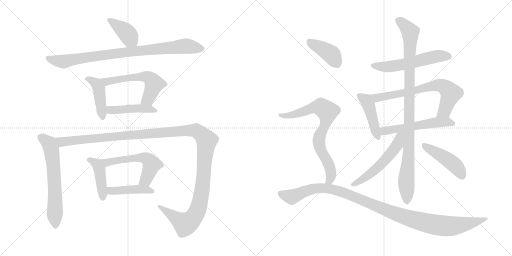
t = 0.00 s
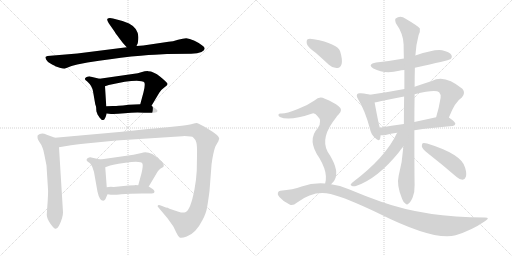
t = 3.06 s
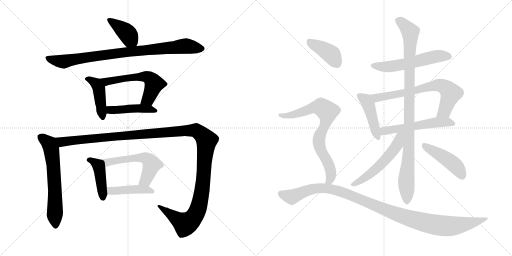
t = 6.13 s
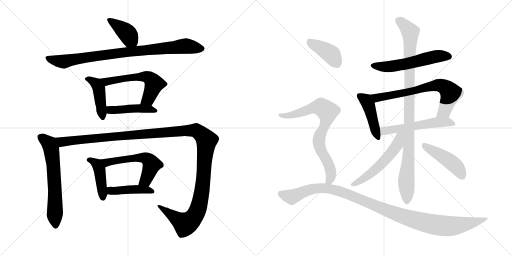
t = 9.19 s
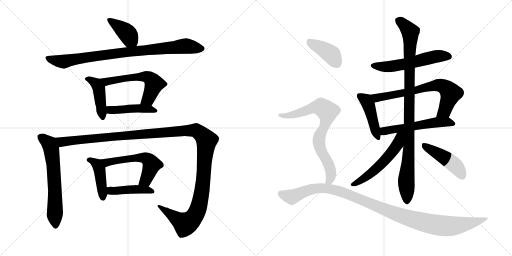
t = 12.25 s
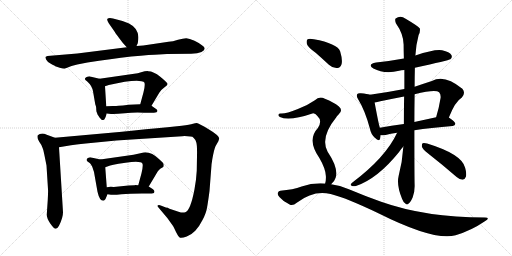
t = 15.32 s

The animated SVG that drew these frames (rendered in a browser with its animation timeline set to each time). Animation: 20 CSS @keyframes rules; one cycle of 15.32 s.

<svg version="1.1" viewBox="0 0 2048 1024" xmlns="http://www.w3.org/2000/svg">
  <g stroke="lightgray" stroke-dasharray="1,1" stroke-width="1" transform="scale(4, 4)">
    <line x1="0" y1="0" x2="256" y2="256"></line>
    <line x1="256" y1="0" x2="0" y2="256"></line>
    <line x1="128" y1="0" x2="128" y2="256"></line>
    <line x1="0" y1="128" x2="256" y2="128"></line>
    <line x1="256" y1="0" x2="512" y2="256"></line>
    <line x1="512" y1="0" x2="256" y2="256"></line>
    <line x1="384" y1="0" x2="384" y2="256"></line>
    <line x1="256" y1="128" x2="512" y2="128"></line>
  </g>
<g transform="scale(1, -1) translate(0, -850)">
   <style type="text/css">
    @keyframes keyframes0 {
      from {
       stroke: black;
       stroke-dashoffset: 398;
       stroke-width: 128;
       }
       56% {
       animation-timing-function: step-end;
       stroke: black;
       stroke-dashoffset: 0;
       stroke-width: 128;
       }
       to {
       stroke: black;
       stroke-width: 1024;
       }
       }
       #make-me-a-hanzi-animation-0 {
         animation: keyframes0 0.573893s both;
         animation-delay: 0.000000s;
         animation-timing-function: linear;
       }
    @keyframes keyframes1 {
      from {
       stroke: black;
       stroke-dashoffset: 879;
       stroke-width: 128;
       }
       74% {
       animation-timing-function: step-end;
       stroke: black;
       stroke-dashoffset: 0;
       stroke-width: 128;
       }
       to {
       stroke: black;
       stroke-width: 1024;
       }
       }
       #make-me-a-hanzi-animation-1 {
         animation: keyframes1 0.965332s both;
         animation-delay: 0.573893s;
         animation-timing-function: linear;
       }
    @keyframes keyframes2 {
      from {
       stroke: black;
       stroke-dashoffset: 437;
       stroke-width: 128;
       }
       59% {
       animation-timing-function: step-end;
       stroke: black;
       stroke-dashoffset: 0;
       stroke-width: 128;
       }
       to {
       stroke: black;
       stroke-width: 1024;
       }
       }
       #make-me-a-hanzi-animation-2 {
         animation: keyframes2 0.605632s both;
         animation-delay: 1.539225s;
         animation-timing-function: linear;
       }
    @keyframes keyframes3 {
      from {
       stroke: black;
       stroke-dashoffset: 576;
       stroke-width: 128;
       }
       65% {
       animation-timing-function: step-end;
       stroke: black;
       stroke-dashoffset: 0;
       stroke-width: 128;
       }
       to {
       stroke: black;
       stroke-width: 1024;
       }
       }
       #make-me-a-hanzi-animation-3 {
         animation: keyframes3 0.718750s both;
         animation-delay: 2.144857s;
         animation-timing-function: linear;
       }
    @keyframes keyframes4 {
      from {
       stroke: black;
       stroke-dashoffset: 448;
       stroke-width: 128;
       }
       59% {
       animation-timing-function: step-end;
       stroke: black;
       stroke-dashoffset: 0;
       stroke-width: 128;
       }
       to {
       stroke: black;
       stroke-width: 1024;
       }
       }
       #make-me-a-hanzi-animation-4 {
         animation: keyframes4 0.614583s both;
         animation-delay: 2.863607s;
         animation-timing-function: linear;
       }
    @keyframes keyframes5 {
      from {
       stroke: black;
       stroke-dashoffset: 633;
       stroke-width: 128;
       }
       67% {
       animation-timing-function: step-end;
       stroke: black;
       stroke-dashoffset: 0;
       stroke-width: 128;
       }
       to {
       stroke: black;
       stroke-width: 1024;
       }
       }
       #make-me-a-hanzi-animation-5 {
         animation: keyframes5 0.765137s both;
         animation-delay: 3.478190s;
         animation-timing-function: linear;
       }
    @keyframes keyframes6 {
      from {
       stroke: black;
       stroke-dashoffset: 1358;
       stroke-width: 128;
       }
       82% {
       animation-timing-function: step-end;
       stroke: black;
       stroke-dashoffset: 0;
       stroke-width: 128;
       }
       to {
       stroke: black;
       stroke-width: 1024;
       }
       }
       #make-me-a-hanzi-animation-6 {
         animation: keyframes6 1.355143s both;
         animation-delay: 4.243327s;
         animation-timing-function: linear;
       }
    @keyframes keyframes7 {
      from {
       stroke: black;
       stroke-dashoffset: 433;
       stroke-width: 128;
       }
       58% {
       animation-timing-function: step-end;
       stroke: black;
       stroke-dashoffset: 0;
       stroke-width: 128;
       }
       to {
       stroke: black;
       stroke-width: 1024;
       }
       }
       #make-me-a-hanzi-animation-7 {
         animation: keyframes7 0.602376s both;
         animation-delay: 5.598470s;
         animation-timing-function: linear;
       }
    @keyframes keyframes8 {
      from {
       stroke: black;
       stroke-dashoffset: 563;
       stroke-width: 128;
       }
       65% {
       animation-timing-function: step-end;
       stroke: black;
       stroke-dashoffset: 0;
       stroke-width: 128;
       }
       to {
       stroke: black;
       stroke-width: 1024;
       }
       }
       #make-me-a-hanzi-animation-8 {
         animation: keyframes8 0.708171s both;
         animation-delay: 6.200846s;
         animation-timing-function: linear;
       }
    @keyframes keyframes9 {
      from {
       stroke: black;
       stroke-dashoffset: 438;
       stroke-width: 128;
       }
       59% {
       animation-timing-function: step-end;
       stroke: black;
       stroke-dashoffset: 0;
       stroke-width: 128;
       }
       to {
       stroke: black;
       stroke-width: 1024;
       }
       }
       #make-me-a-hanzi-animation-9 {
         animation: keyframes9 0.606445s both;
         animation-delay: 6.909017s;
         animation-timing-function: linear;
       }
    @keyframes keyframes10 {
      from {
       stroke: black;
       stroke-dashoffset: 561;
       stroke-width: 128;
       }
       65% {
       animation-timing-function: step-end;
       stroke: black;
       stroke-dashoffset: 0;
       stroke-width: 128;
       }
       to {
       stroke: black;
       stroke-width: 1024;
       }
       }
       #make-me-a-hanzi-animation-10 {
         animation: keyframes10 0.706543s both;
         animation-delay: 7.515462s;
         animation-timing-function: linear;
       }
    @keyframes keyframes11 {
      from {
       stroke: black;
       stroke-dashoffset: 443;
       stroke-width: 128;
       }
       59% {
       animation-timing-function: step-end;
       stroke: black;
       stroke-dashoffset: 0;
       stroke-width: 128;
       }
       to {
       stroke: black;
       stroke-width: 1024;
       }
       }
       #make-me-a-hanzi-animation-11 {
         animation: keyframes11 0.610514s both;
         animation-delay: 8.222005s;
         animation-timing-function: linear;
       }
    @keyframes keyframes12 {
      from {
       stroke: black;
       stroke-dashoffset: 701;
       stroke-width: 128;
       }
       70% {
       animation-timing-function: step-end;
       stroke: black;
       stroke-dashoffset: 0;
       stroke-width: 128;
       }
       to {
       stroke: black;
       stroke-width: 1024;
       }
       }
       #make-me-a-hanzi-animation-12 {
         animation: keyframes12 0.820475s both;
         animation-delay: 8.832519s;
         animation-timing-function: linear;
       }
    @keyframes keyframes13 {
      from {
       stroke: black;
       stroke-dashoffset: 548;
       stroke-width: 128;
       }
       64% {
       animation-timing-function: step-end;
       stroke: black;
       stroke-dashoffset: 0;
       stroke-width: 128;
       }
       to {
       stroke: black;
       stroke-width: 1024;
       }
       }
       #make-me-a-hanzi-animation-13 {
         animation: keyframes13 0.695964s both;
         animation-delay: 9.652994s;
         animation-timing-function: linear;
       }
    @keyframes keyframes14 {
      from {
       stroke: black;
       stroke-dashoffset: 997;
       stroke-width: 128;
       }
       76% {
       animation-timing-function: step-end;
       stroke: black;
       stroke-dashoffset: 0;
       stroke-width: 128;
       }
       to {
       stroke: black;
       stroke-width: 1024;
       }
       }
       #make-me-a-hanzi-animation-14 {
         animation: keyframes14 1.061361s both;
         animation-delay: 10.348958s;
         animation-timing-function: linear;
       }
    @keyframes keyframes15 {
      from {
       stroke: black;
       stroke-dashoffset: 545;
       stroke-width: 128;
       }
       64% {
       animation-timing-function: step-end;
       stroke: black;
       stroke-dashoffset: 0;
       stroke-width: 128;
       }
       to {
       stroke: black;
       stroke-width: 1024;
       }
       }
       #make-me-a-hanzi-animation-15 {
         animation: keyframes15 0.693522s both;
         animation-delay: 11.410319s;
         animation-timing-function: linear;
       }
    @keyframes keyframes16 {
      from {
       stroke: black;
       stroke-dashoffset: 457;
       stroke-width: 128;
       }
       60% {
       animation-timing-function: step-end;
       stroke: black;
       stroke-dashoffset: 0;
       stroke-width: 128;
       }
       to {
       stroke: black;
       stroke-width: 1024;
       }
       }
       #make-me-a-hanzi-animation-16 {
         animation: keyframes16 0.621908s both;
         animation-delay: 12.103841s;
         animation-timing-function: linear;
       }
    @keyframes keyframes17 {
      from {
       stroke: black;
       stroke-dashoffset: 398;
       stroke-width: 128;
       }
       56% {
       animation-timing-function: step-end;
       stroke: black;
       stroke-dashoffset: 0;
       stroke-width: 128;
       }
       to {
       stroke: black;
       stroke-width: 1024;
       }
       }
       #make-me-a-hanzi-animation-17 {
         animation: keyframes17 0.573893s both;
         animation-delay: 12.725749s;
         animation-timing-function: linear;
       }
    @keyframes keyframes18 {
      from {
       stroke: black;
       stroke-dashoffset: 763;
       stroke-width: 128;
       }
       71% {
       animation-timing-function: step-end;
       stroke: black;
       stroke-dashoffset: 0;
       stroke-width: 128;
       }
       to {
       stroke: black;
       stroke-width: 1024;
       }
       }
       #make-me-a-hanzi-animation-18 {
         animation: keyframes18 0.870931s both;
         animation-delay: 13.299642s;
         animation-timing-function: linear;
       }
    @keyframes keyframes19 {
      from {
       stroke: black;
       stroke-dashoffset: 1101;
       stroke-width: 128;
       }
       78% {
       animation-timing-function: step-end;
       stroke: black;
       stroke-dashoffset: 0;
       stroke-width: 128;
       }
       to {
       stroke: black;
       stroke-width: 1024;
       }
       }
       #make-me-a-hanzi-animation-19 {
         animation: keyframes19 1.145996s both;
         animation-delay: 14.170573s;
         animation-timing-function: linear;
       }
</style>
<path d="M 546.0 666.5 L 551.0 677.5 L 553.0 691.5 Q 558.0 735.5 516.0 756.5 L 490.0 766.5 L 452.0 776.5 Q 435.0 779.5 430.0 775.5 Q 426.0 771.5 435.0 757.5 L 458.0 724.5 Q 461.0 718.5 477.0 697.5 Q 493.0 676.5 497.0 672.5 L 507.0 661.5 C 527.0 639.5 534.0 639.5 546.0 666.5 Z" fill="lightgray"></path> 
<path d="M 636.0 632.5 L 668.0 634.5 L 765.0 635.5 Q 791.0 636.5 806.0 642.5 Q 830.0 655.5 809.0 668.5 Q 799.0 677.5 778.0 687.5 Q 757.0 697.5 745.0 697.5 Q 733.0 697.5 712.0 691.5 Q 691.0 684.5 674.0 683.5 L 573.0 668.5 L 546.0 666.5 L 507.0 661.5 L 309.0 636.5 L 190.0 626.5 Q 184.0 625.5 182.0 622.5 Q 181.0 619.5 185.0 611.5 Q 189.0 602.5 205.0 594.5 Q 221.0 586.5 221.0 585.5 L 239.0 579.5 Q 252.0 575.5 258.0 575.5 L 286.0 586.5 L 309.0 592.5 L 350.0 600.5 Q 444.0 615.5 525.0 624.5 Q 607.0 632.5 636.0 632.5 Z" fill="lightgray"></path> 
<path d="M 389.0 396.5 L 389.0 394.5 L 398.0 380.5 Q 405.0 373.5 406.0 371.5 Q 411.0 369.5 412.0 370.5 Q 417.0 370.5 419.0 375.5 Q 422.0 379.5 427.0 396.5 L 425.0 425.5 L 420.0 505.5 C 418.0 530.5 418.0 530.5 398.0 535.5 L 360.0 544.5 Q 357.0 545.5 349.0 543.5 Q 342.0 541.5 340.0 536.5 Q 339.0 531.5 344.0 528.5 Q 349.0 525.5 350.0 523.5 Q 368.0 507.5 372.0 485.5 L 381.0 433.5 L 384.0 424.5 Q 385.0 418.5 385.0 411.5 Q 385.0 403.5 389.0 396.5 Z" fill="lightgray"></path> 
<path d="M 606.0 427.5 L 637.0 479.5 Q 643.0 490.5 657.0 500.5 Q 672.0 509.5 670.0 515.5 Q 668.0 521.5 641.0 543.5 Q 614.0 565.5 593.0 565.5 Q 585.0 566.5 561.0 560.5 L 551.0 557.5 L 398.0 535.5 C 368.0 531.5 392.0 496.5 420.0 505.5 L 435.0 510.5 Q 507.0 527.5 547.0 527.5 L 566.0 525.5 Q 576.0 524.5 578.0 519.5 Q 581.0 507.5 574.0 481.5 L 561.0 433.5 C 553.0 404.5 591.0 401.5 606.0 427.5 Z" fill="lightgray"></path> 
<path d="M 427.0 396.5 L 444.0 394.5 Q 462.0 393.5 499.0 397.5 Q 537.0 401.5 576.0 399.5 L 601.0 399.5 Q 618.0 399.5 626.0 401.5 Q 635.0 408.5 623.0 415.5 L 606.0 427.5 C 595.0 434.5 591.0 434.5 561.0 433.5 L 515.0 431.5 Q 489.0 427.5 474.0 427.5 Q 466.0 426.5 451.0 426.5 L 425.0 425.5 C 395.0 424.5 397.0 400.5 427.0 396.5 Z" fill="lightgray"></path> 
<path d="M 220.0 299.5 L 187.0 311.5 Q 165.0 320.5 151.0 309.5 Q 147.0 297.5 157.0 283.5 Q 168.0 268.5 170.0 259.5 Q 174.0 251.5 177.0 233.5 L 186.0 188.5 L 192.0 93.5 Q 193.0 88.5 191.0 50.5 L 187.0 -8.5 Q 187.0 -22.5 201.0 -43.5 Q 216.0 -64.5 222.0 -64.5 Q 229.0 -65.5 236.0 -52.5 Q 252.0 -20.5 252.0 1.5 L 236.0 261.5 C 234.0 291.5 234.0 294.5 220.0 299.5 Z" fill="lightgray"></path> 
<path d="M 714.0 3.5 L 678.0 15.5 Q 667.0 20.5 666.0 19.5 L 643.0 28.5 Q 637.0 31.5 632.0 29.5 Q 628.0 26.5 633.0 21.5 L 670.0 -22.5 L 690.0 -50.5 Q 695.0 -57.5 704.0 -77.5 Q 714.0 -97.5 720.0 -100.5 Q 727.0 -103.5 747.0 -95.5 Q 767.0 -87.5 781.0 -72.5 Q 796.0 -57.5 810.0 -29.5 Q 825.0 -1.5 828.0 19.5 Q 832.0 40.5 838.0 86.5 L 846.0 190.5 Q 846.0 195.5 847.0 198.5 L 849.0 212.5 Q 856.0 252.5 862.0 265.5 L 874.0 286.5 Q 874.0 289.5 877.0 295.5 Q 877.0 308.5 836.0 332.5 Q 796.0 356.5 790.0 357.5 Q 784.0 358.5 772.0 355.5 Q 760.0 352.5 727.0 347.5 L 670.0 341.5 Q 587.0 334.5 488.0 323.5 L 220.0 299.5 C 190.0 296.5 206.0 256.5 236.0 261.5 L 284.0 269.5 Q 334.0 276.5 343.0 276.5 L 465.0 288.5 L 729.0 305.5 Q 767.0 306.5 774.0 299.5 Q 782.0 292.5 785.0 281.5 Q 789.0 270.5 788.0 226.5 L 787.0 167.5 Q 785.0 130.5 778.0 93.5 Q 762.0 8.5 741.0 1.5 Q 731.0 -2.5 714.0 3.5 Z" fill="lightgray"></path> 
<path d="M 422.0 54.5 L 430.0 73.5 C 431.0 75.5 429.0 71.5 427.0 101.5 L 421.0 181.5 C 419.0 208.5 419.0 208.5 401.0 212.5 L 365.0 220.5 Q 363.0 221.5 356.0 220.5 Q 349.0 218.5 347.0 214.5 Q 345.0 209.5 349.0 205.5 L 360.0 197.5 Q 363.0 195.5 369.0 183.5 L 376.0 162.5 L 390.0 83.5 Q 398.0 47.5 413.0 47.5 Q 418.0 47.5 422.0 54.5 Z" fill="lightgray"></path> 
<path d="M 595.0 104.5 L 626.0 156.5 Q 630.0 166.5 641.0 175.5 Q 652.0 181.5 654.0 183.5 Q 656.0 190.5 654.0 195.5 Q 653.0 199.5 639.0 211.5 Q 599.0 249.5 566.0 238.5 L 534.0 231.5 L 401.0 212.5 C 371.0 208.5 393.0 171.5 421.0 181.5 L 435.0 186.5 Q 439.0 190.5 502.0 199.5 Q 565.0 208.5 570.0 195.5 Q 573.0 186.5 566.0 157.5 L 553.0 109.5 C 545.0 80.5 580.0 78.5 595.0 104.5 Z" fill="lightgray"></path> 
<path d="M 430.0 73.5 L 444.0 71.5 Q 455.0 69.5 486.0 73.5 Q 517.0 76.5 568.0 76.5 L 592.0 76.5 Q 610.0 76.5 616.0 78.5 L 618.0 84.5 Q 618.0 87.5 612.0 93.5 L 595.0 104.5 L 553.0 109.5 L 540.0 110.5 L 539.0 109.5 L 514.0 108.5 L 455.0 102.5 Q 435.0 103.5 427.0 101.5 C 397.0 96.5 400.0 77.5 430.0 73.5 Z" fill="lightgray"></path> 
<path d="M 1659.5 579.0 Q 1794.5 609.0 1801.5 613.0 Q 1810.5 620.0 1805.5 630.0 Q 1798.5 642.0 1768.5 649.0 Q 1740.5 655.0 1661.5 628.0 L 1615.5 616.0 Q 1561.5 606.0 1504.5 600.0 Q 1467.5 593.0 1493.5 576.0 Q 1538.5 552.0 1596.5 567.0 Q 1603.5 570.0 1617.5 570.0 L 1659.5 579.0 Z" fill="lightgray"></path> 
<path d="M 1479.5 471.0 Q 1469.5 475.0 1443.5 477.0 Q 1431.5 478.0 1429.5 474.0 Q 1423.5 468.0 1432.5 453.0 Q 1459.5 410.0 1479.5 336.0 Q 1483.5 314.0 1498.5 300.0 Q 1517.5 281.0 1520.5 296.0 Q 1521.5 302.0 1522.5 309.0 L 1519.5 339.0 Q 1515.5 348.0 1498.5 440.0 C 1493.5 467.0 1493.5 467.0 1479.5 471.0 Z" fill="lightgray"></path> 
<path d="M 1795.5 380.0 Q 1820.5 444.0 1847.5 460.0 Q 1863.5 478.0 1849.5 495.0 Q 1777.5 555.0 1727.5 526.0 Q 1690.5 514.0 1658.5 503.0 L 1617.5 494.0 Q 1550.5 481.0 1479.5 471.0 C 1449.5 467.0 1468.5 435.0 1498.5 440.0 Q 1508.5 441.0 1521.5 445.0 Q 1569.5 455.0 1616.5 464.0 L 1658.5 473.0 Q 1742.5 494.0 1756.5 481.0 Q 1763.5 474.0 1762.5 459.0 Q 1755.5 416.0 1744.5 381.0 C 1735.5 352.0 1784.5 352.0 1795.5 380.0 Z" fill="lightgray"></path> 
<path d="M 1657.5 329.0 Q 1721.5 339.0 1810.5 346.0 Q 1820.5 347.0 1821.5 355.0 Q 1821.5 362.0 1795.5 380.0 C 1782.5 389.0 1773.5 387.0 1744.5 381.0 Q 1698.5 371.0 1657.5 362.0 L 1615.5 354.0 Q 1564.5 347.0 1519.5 339.0 C 1489.5 334.0 1492.5 310.0 1522.5 309.0 Q 1532.5 308.0 1542.5 310.0 Q 1561.5 316.0 1588.5 319.0 L 1657.5 329.0 Z" fill="lightgray"></path> 
<path d="M 1613.5 264.0 Q 1609.5 203.0 1594.5 146.0 Q 1585.5 109.0 1608.5 54.0 Q 1614.5 38.0 1622.5 35.0 Q 1628.5 29.0 1634.5 36.0 Q 1641.5 40.0 1650.5 60.0 Q 1659.5 82.0 1658.5 111.0 Q 1657.5 141.0 1657.5 329.0 L 1657.5 362.0 Q 1657.5 413.0 1658.5 473.0 L 1658.5 503.0 Q 1658.5 540.0 1659.5 579.0 L 1661.5 628.0 Q 1664.5 674.0 1674.5 710.0 Q 1681.5 723.0 1679.5 736.0 Q 1673.5 745.0 1622.5 775.0 Q 1601.5 791.0 1582.5 776.0 Q 1578.5 772.0 1583.5 757.0 Q 1613.5 715.0 1614.5 672.0 Q 1614.5 645.0 1615.5 616.0 L 1617.5 570.0 Q 1617.5 533.0 1617.5 494.0 L 1616.5 464.0 Q 1615.5 412.0 1615.5 354.0 L 1613.5 264.0 Z" fill="lightgray"></path> 
<path d="M 1588.5 319.0 Q 1542.5 220.0 1409.5 120.0 Q 1397.5 110.0 1406.5 107.0 Q 1413.5 103.0 1426.5 107.0 Q 1511.5 137.0 1595.5 241.0 Q 1605.5 256.0 1613.5 264.0 C 1668.5 325.0 1604.5 352.0 1588.5 319.0 Z" fill="lightgray"></path> 
<path d="M 1712.5 236.0 Q 1767.5 193.0 1826.5 142.0 Q 1838.5 132.0 1850.5 131.0 Q 1859.5 132.0 1863.5 143.0 Q 1867.5 155.0 1860.5 179.0 Q 1848.5 233.0 1708.5 276.0 Q 1695.5 279.0 1690.5 277.0 Q 1686.5 273.0 1687.5 263.0 Q 1690.5 253.0 1712.5 236.0 Z" fill="lightgray"></path> 
<path d="M 1262.5 639.0 Q 1287.5 617.0 1315.5 591.0 Q 1331.5 576.0 1349.5 578.0 Q 1361.5 579.0 1366.5 594.0 Q 1370.5 612.0 1360.5 645.0 Q 1348.5 676.0 1255.5 693.0 Q 1237.5 697.0 1230.5 693.0 Q 1224.5 689.0 1227.5 674.0 Q 1231.5 661.0 1262.5 639.0 Z" fill="lightgray"></path> 
<path d="M 1324.5 113.0 Q 1337.5 123.0 1342.5 139.0 Q 1354.5 178.0 1310.5 243.0 Q 1279.5 300.0 1344.5 380.0 Q 1347.5 386.0 1353.5 391.0 Q 1374.5 410.0 1354.5 425.0 Q 1335.5 441.0 1299.5 455.0 Q 1277.5 467.0 1259.5 449.0 Q 1229.5 428.0 1191.5 414.0 Q 1139.5 393.0 1122.5 396.0 Q 1115.5 396.0 1113.5 391.0 Q 1112.5 387.0 1119.5 382.0 Q 1156.5 364.0 1249.5 396.0 Q 1259.5 399.0 1269.5 386.0 Q 1290.5 367.0 1271.5 338.0 Q 1226.5 290.0 1277.5 218.0 Q 1302.5 175.0 1303.5 146.0 Q 1304.5 127.0 1300.5 116.0 C 1295.5 87.0 1303.5 91.0 1324.5 113.0 Z" fill="lightgray"></path> 
<path d="M 1300.5 116.0 Q 1252.5 120.0 1206.5 104.0 Q 1172.5 91.0 1121.5 87.0 Q 1114.5 87.0 1111.5 79.0 Q 1108.5 72.0 1117.5 62.0 Q 1133.5 43.0 1158.5 32.0 Q 1170.5 25.0 1188.5 40.0 Q 1254.5 91.0 1322.5 74.0 Q 1386.5 58.0 1515.5 -4.0 Q 1737.5 -115.0 1822.5 -91.0 Q 1885.5 -72.0 1939.5 -35.0 Q 1963.5 -20.0 1939.5 -20.0 Q 1702.5 -20.0 1524.5 43.0 Q 1464.5 64.0 1395.5 93.0 Q 1359.5 109.0 1324.5 113.0 L 1300.5 116.0 Z" fill="lightgray"></path> 
      <clipPath id="make-me-a-hanzi-clip-0">
      <path d="M 546.0 666.5 L 551.0 677.5 L 553.0 691.5 Q 558.0 735.5 516.0 756.5 L 490.0 766.5 L 452.0 776.5 Q 435.0 779.5 430.0 775.5 Q 426.0 771.5 435.0 757.5 L 458.0 724.5 Q 461.0 718.5 477.0 697.5 Q 493.0 676.5 497.0 672.5 L 507.0 661.5 C 527.0 639.5 534.0 639.5 546.0 666.5 Z" fill="lightgray"></path>
      </clipPath>
      <path clip-path="url(#make-me-a-hanzi-clip-0)" d="M 435.0 771.5 L 505.0 721.5 L 538.0 676.5 " fill="none" id="make-me-a-hanzi-animation-0" stroke-dasharray="270 540" stroke-linecap="round"></path>

      <clipPath id="make-me-a-hanzi-clip-1">
      <path d="M 636.0 632.5 L 668.0 634.5 L 765.0 635.5 Q 791.0 636.5 806.0 642.5 Q 830.0 655.5 809.0 668.5 Q 799.0 677.5 778.0 687.5 Q 757.0 697.5 745.0 697.5 Q 733.0 697.5 712.0 691.5 Q 691.0 684.5 674.0 683.5 L 573.0 668.5 L 546.0 666.5 L 507.0 661.5 L 309.0 636.5 L 190.0 626.5 Q 184.0 625.5 182.0 622.5 Q 181.0 619.5 185.0 611.5 Q 189.0 602.5 205.0 594.5 Q 221.0 586.5 221.0 585.5 L 239.0 579.5 Q 252.0 575.5 258.0 575.5 L 286.0 586.5 L 309.0 592.5 L 350.0 600.5 Q 444.0 615.5 525.0 624.5 Q 607.0 632.5 636.0 632.5 Z" fill="lightgray"></path>
      </clipPath>
      <path clip-path="url(#make-me-a-hanzi-clip-1)" d="M 189.0 618.5 L 252.0 604.5 L 471.0 638.5 L 736.0 666.5 L 806.0 655.5 " fill="none" id="make-me-a-hanzi-animation-1" stroke-dasharray="751 1502" stroke-linecap="round"></path>

      <clipPath id="make-me-a-hanzi-clip-2">
      <path d="M 389.0 396.5 L 389.0 394.5 L 398.0 380.5 Q 405.0 373.5 406.0 371.5 Q 411.0 369.5 412.0 370.5 Q 417.0 370.5 419.0 375.5 Q 422.0 379.5 427.0 396.5 L 425.0 425.5 L 420.0 505.5 C 418.0 530.5 418.0 530.5 398.0 535.5 L 360.0 544.5 Q 357.0 545.5 349.0 543.5 Q 342.0 541.5 340.0 536.5 Q 339.0 531.5 344.0 528.5 Q 349.0 525.5 350.0 523.5 Q 368.0 507.5 372.0 485.5 L 381.0 433.5 L 384.0 424.5 Q 385.0 418.5 385.0 411.5 Q 385.0 403.5 389.0 396.5 Z" fill="lightgray"></path>
      </clipPath>
      <path clip-path="url(#make-me-a-hanzi-clip-2)" d="M 348.0 535.5 L 385.0 515.5 L 395.0 496.5 L 411.0 380.5 " fill="none" id="make-me-a-hanzi-animation-2" stroke-dasharray="309 618" stroke-linecap="round"></path>

      <clipPath id="make-me-a-hanzi-clip-3">
      <path d="M 606.0 427.5 L 637.0 479.5 Q 643.0 490.5 657.0 500.5 Q 672.0 509.5 670.0 515.5 Q 668.0 521.5 641.0 543.5 Q 614.0 565.5 593.0 565.5 Q 585.0 566.5 561.0 560.5 L 551.0 557.5 L 398.0 535.5 C 368.0 531.5 392.0 496.5 420.0 505.5 L 435.0 510.5 Q 507.0 527.5 547.0 527.5 L 566.0 525.5 Q 576.0 524.5 578.0 519.5 Q 581.0 507.5 574.0 481.5 L 561.0 433.5 C 553.0 404.5 591.0 401.5 606.0 427.5 Z" fill="lightgray"></path>
      </clipPath>
      <path clip-path="url(#make-me-a-hanzi-clip-3)" d="M 406.0 533.5 L 426.0 524.5 L 572.0 544.5 L 601.0 536.5 L 615.0 518.5 L 614.0 505.5 L 593.0 454.5 L 569.0 437.5 " fill="none" id="make-me-a-hanzi-animation-3" stroke-dasharray="448 896" stroke-linecap="round"></path>

      <clipPath id="make-me-a-hanzi-clip-4">
      <path d="M 427.0 396.5 L 444.0 394.5 Q 462.0 393.5 499.0 397.5 Q 537.0 401.5 576.0 399.5 L 601.0 399.5 Q 618.0 399.5 626.0 401.5 Q 635.0 408.5 623.0 415.5 L 606.0 427.5 C 595.0 434.5 591.0 434.5 561.0 433.5 L 515.0 431.5 Q 489.0 427.5 474.0 427.5 Q 466.0 426.5 451.0 426.5 L 425.0 425.5 C 395.0 424.5 397.0 400.5 427.0 396.5 Z" fill="lightgray"></path>
      </clipPath>
      <path clip-path="url(#make-me-a-hanzi-clip-4)" d="M 432.0 418.5 L 442.0 410.5 L 566.0 416.5 L 620.0 407.5 " fill="none" id="make-me-a-hanzi-animation-4" stroke-dasharray="320 640" stroke-linecap="round"></path>

      <clipPath id="make-me-a-hanzi-clip-5">
      <path d="M 220.0 299.5 L 187.0 311.5 Q 165.0 320.5 151.0 309.5 Q 147.0 297.5 157.0 283.5 Q 168.0 268.5 170.0 259.5 Q 174.0 251.5 177.0 233.5 L 186.0 188.5 L 192.0 93.5 Q 193.0 88.5 191.0 50.5 L 187.0 -8.5 Q 187.0 -22.5 201.0 -43.5 Q 216.0 -64.5 222.0 -64.5 Q 229.0 -65.5 236.0 -52.5 Q 252.0 -20.5 252.0 1.5 L 236.0 261.5 C 234.0 291.5 234.0 294.5 220.0 299.5 Z" fill="lightgray"></path>
      </clipPath>
      <path clip-path="url(#make-me-a-hanzi-clip-5)" d="M 161.0 302.5 L 197.0 275.5 L 206.0 251.5 L 216.0 160.5 L 222.0 -54.5 " fill="none" id="make-me-a-hanzi-animation-5" stroke-dasharray="505 1010" stroke-linecap="round"></path>

      <clipPath id="make-me-a-hanzi-clip-6">
      <path d="M 714.0 3.5 L 678.0 15.5 Q 667.0 20.5 666.0 19.5 L 643.0 28.5 Q 637.0 31.5 632.0 29.5 Q 628.0 26.5 633.0 21.5 L 670.0 -22.5 L 690.0 -50.5 Q 695.0 -57.5 704.0 -77.5 Q 714.0 -97.5 720.0 -100.5 Q 727.0 -103.5 747.0 -95.5 Q 767.0 -87.5 781.0 -72.5 Q 796.0 -57.5 810.0 -29.5 Q 825.0 -1.5 828.0 19.5 Q 832.0 40.5 838.0 86.5 L 846.0 190.5 Q 846.0 195.5 847.0 198.5 L 849.0 212.5 Q 856.0 252.5 862.0 265.5 L 874.0 286.5 Q 874.0 289.5 877.0 295.5 Q 877.0 308.5 836.0 332.5 Q 796.0 356.5 790.0 357.5 Q 784.0 358.5 772.0 355.5 Q 760.0 352.5 727.0 347.5 L 670.0 341.5 Q 587.0 334.5 488.0 323.5 L 220.0 299.5 C 190.0 296.5 206.0 256.5 236.0 261.5 L 284.0 269.5 Q 334.0 276.5 343.0 276.5 L 465.0 288.5 L 729.0 305.5 Q 767.0 306.5 774.0 299.5 Q 782.0 292.5 785.0 281.5 Q 789.0 270.5 788.0 226.5 L 787.0 167.5 Q 785.0 130.5 778.0 93.5 Q 762.0 8.5 741.0 1.5 Q 731.0 -2.5 714.0 3.5 Z" fill="lightgray"></path>
      </clipPath>
      <path clip-path="url(#make-me-a-hanzi-clip-6)" d="M 228.0 295.5 L 251.0 282.5 L 693.0 324.5 L 772.0 328.5 L 797.0 320.5 L 826.0 286.5 L 807.0 81.5 L 782.0 -7.5 L 759.0 -35.5 L 741.0 -45.5 L 637.0 26.5 " fill="none" id="make-me-a-hanzi-animation-6" stroke-dasharray="1230 2460" stroke-linecap="round"></path>

      <clipPath id="make-me-a-hanzi-clip-7">
      <path d="M 422.0 54.5 L 430.0 73.5 C 431.0 75.5 429.0 71.5 427.0 101.5 L 421.0 181.5 C 419.0 208.5 419.0 208.5 401.0 212.5 L 365.0 220.5 Q 363.0 221.5 356.0 220.5 Q 349.0 218.5 347.0 214.5 Q 345.0 209.5 349.0 205.5 L 360.0 197.5 Q 363.0 195.5 369.0 183.5 L 376.0 162.5 L 390.0 83.5 Q 398.0 47.5 413.0 47.5 Q 418.0 47.5 422.0 54.5 Z" fill="lightgray"></path>
      </clipPath>
      <path clip-path="url(#make-me-a-hanzi-clip-7)" d="M 355.0 211.5 L 388.0 193.5 L 398.0 173.5 L 412.0 57.5 " fill="none" id="make-me-a-hanzi-animation-7" stroke-dasharray="305 610" stroke-linecap="round"></path>

      <clipPath id="make-me-a-hanzi-clip-8">
      <path d="M 595.0 104.5 L 626.0 156.5 Q 630.0 166.5 641.0 175.5 Q 652.0 181.5 654.0 183.5 Q 656.0 190.5 654.0 195.5 Q 653.0 199.5 639.0 211.5 Q 599.0 249.5 566.0 238.5 L 534.0 231.5 L 401.0 212.5 C 371.0 208.5 393.0 171.5 421.0 181.5 L 435.0 186.5 Q 439.0 190.5 502.0 199.5 Q 565.0 208.5 570.0 195.5 Q 573.0 186.5 566.0 157.5 L 553.0 109.5 C 545.0 80.5 580.0 78.5 595.0 104.5 Z" fill="lightgray"></path>
      </clipPath>
      <path clip-path="url(#make-me-a-hanzi-clip-8)" d="M 409.0 210.5 L 431.0 201.5 L 553.0 219.5 L 576.0 219.5 L 592.0 212.5 L 607.0 192.5 L 583.0 129.5 L 561.0 113.5 " fill="none" id="make-me-a-hanzi-animation-8" stroke-dasharray="435 870" stroke-linecap="round"></path>

      <clipPath id="make-me-a-hanzi-clip-9">
      <path d="M 430.0 73.5 L 444.0 71.5 Q 455.0 69.5 486.0 73.5 Q 517.0 76.5 568.0 76.5 L 592.0 76.5 Q 610.0 76.5 616.0 78.5 L 618.0 84.5 Q 618.0 87.5 612.0 93.5 L 595.0 104.5 L 553.0 109.5 L 540.0 110.5 L 539.0 109.5 L 514.0 108.5 L 455.0 102.5 Q 435.0 103.5 427.0 101.5 C 397.0 96.5 400.0 77.5 430.0 73.5 Z" fill="lightgray"></path>
      </clipPath>
      <path clip-path="url(#make-me-a-hanzi-clip-9)" d="M 433.0 95.5 L 450.0 86.5 L 546.0 93.5 L 586.0 91.5 L 611.0 83.5 " fill="none" id="make-me-a-hanzi-animation-9" stroke-dasharray="310 620" stroke-linecap="round"></path>

      <clipPath id="make-me-a-hanzi-clip-10">
      <path d="M 1659.5 579.0 Q 1794.5 609.0 1801.5 613.0 Q 1810.5 620.0 1805.5 630.0 Q 1798.5 642.0 1768.5 649.0 Q 1740.5 655.0 1661.5 628.0 L 1615.5 616.0 Q 1561.5 606.0 1504.5 600.0 Q 1467.5 593.0 1493.5 576.0 Q 1538.5 552.0 1596.5 567.0 Q 1603.5 570.0 1617.5 570.0 L 1659.5 579.0 Z" fill="lightgray"></path>
      </clipPath>
      <path clip-path="url(#make-me-a-hanzi-clip-10)" d="M 1496.5 589.0 L 1518.5 583.0 L 1569.5 585.0 L 1754.5 626.0 L 1796.5 623.0 " fill="none" id="make-me-a-hanzi-animation-10" stroke-dasharray="433 866" stroke-linecap="round"></path>

      <clipPath id="make-me-a-hanzi-clip-11">
      <path d="M 1479.5 471.0 Q 1469.5 475.0 1443.5 477.0 Q 1431.5 478.0 1429.5 474.0 Q 1423.5 468.0 1432.5 453.0 Q 1459.5 410.0 1479.5 336.0 Q 1483.5 314.0 1498.5 300.0 Q 1517.5 281.0 1520.5 296.0 Q 1521.5 302.0 1522.5 309.0 L 1519.5 339.0 Q 1515.5 348.0 1498.5 440.0 C 1493.5 467.0 1493.5 467.0 1479.5 471.0 Z" fill="lightgray"></path>
      </clipPath>
      <path clip-path="url(#make-me-a-hanzi-clip-11)" d="M 1438.5 467.0 L 1461.5 451.0 L 1473.5 432.0 L 1509.5 300.0 " fill="none" id="make-me-a-hanzi-animation-11" stroke-dasharray="315 630" stroke-linecap="round"></path>

      <clipPath id="make-me-a-hanzi-clip-12">
      <path d="M 1795.5 380.0 Q 1820.5 444.0 1847.5 460.0 Q 1863.5 478.0 1849.5 495.0 Q 1777.5 555.0 1727.5 526.0 Q 1690.5 514.0 1658.5 503.0 L 1617.5 494.0 Q 1550.5 481.0 1479.5 471.0 C 1449.5 467.0 1468.5 435.0 1498.5 440.0 Q 1508.5 441.0 1521.5 445.0 Q 1569.5 455.0 1616.5 464.0 L 1658.5 473.0 Q 1742.5 494.0 1756.5 481.0 Q 1763.5 474.0 1762.5 459.0 Q 1755.5 416.0 1744.5 381.0 C 1735.5 352.0 1784.5 352.0 1795.5 380.0 Z" fill="lightgray"></path>
      </clipPath>
      <path clip-path="url(#make-me-a-hanzi-clip-12)" d="M 1487.5 469.0 L 1498.5 461.0 L 1525.5 461.0 L 1666.5 488.0 L 1726.5 506.0 L 1761.5 509.0 L 1781.5 501.0 L 1803.5 477.0 L 1776.5 405.0 L 1750.5 386.0 " fill="none" id="make-me-a-hanzi-animation-12" stroke-dasharray="573 1146" stroke-linecap="round"></path>

      <clipPath id="make-me-a-hanzi-clip-13">
      <path d="M 1657.5 329.0 Q 1721.5 339.0 1810.5 346.0 Q 1820.5 347.0 1821.5 355.0 Q 1821.5 362.0 1795.5 380.0 C 1782.5 389.0 1773.5 387.0 1744.5 381.0 Q 1698.5 371.0 1657.5 362.0 L 1615.5 354.0 Q 1564.5 347.0 1519.5 339.0 C 1489.5 334.0 1492.5 310.0 1522.5 309.0 Q 1532.5 308.0 1542.5 310.0 Q 1561.5 316.0 1588.5 319.0 L 1657.5 329.0 Z" fill="lightgray"></path>
      </clipPath>
      <path clip-path="url(#make-me-a-hanzi-clip-13)" d="M 1527.5 317.0 L 1554.5 330.0 L 1740.5 361.0 L 1788.5 363.0 L 1812.5 354.0 " fill="none" id="make-me-a-hanzi-animation-13" stroke-dasharray="420 840" stroke-linecap="round"></path>

      <clipPath id="make-me-a-hanzi-clip-14">
      <path d="M 1613.5 264.0 Q 1609.5 203.0 1594.5 146.0 Q 1585.5 109.0 1608.5 54.0 Q 1614.5 38.0 1622.5 35.0 Q 1628.5 29.0 1634.5 36.0 Q 1641.5 40.0 1650.5 60.0 Q 1659.5 82.0 1658.5 111.0 Q 1657.5 141.0 1657.5 329.0 L 1657.5 362.0 Q 1657.5 413.0 1658.5 473.0 L 1658.5 503.0 Q 1658.5 540.0 1659.5 579.0 L 1661.5 628.0 Q 1664.5 674.0 1674.5 710.0 Q 1681.5 723.0 1679.5 736.0 Q 1673.5 745.0 1622.5 775.0 Q 1601.5 791.0 1582.5 776.0 Q 1578.5 772.0 1583.5 757.0 Q 1613.5 715.0 1614.5 672.0 Q 1614.5 645.0 1615.5 616.0 L 1617.5 570.0 Q 1617.5 533.0 1617.5 494.0 L 1616.5 464.0 Q 1615.5 412.0 1615.5 354.0 L 1613.5 264.0 Z" fill="lightgray"></path>
      </clipPath>
      <path clip-path="url(#make-me-a-hanzi-clip-14)" d="M 1593.5 769.0 L 1641.5 722.0 L 1637.5 291.0 L 1624.5 125.0 L 1627.5 49.0 " fill="none" id="make-me-a-hanzi-animation-14" stroke-dasharray="869 1738" stroke-linecap="round"></path>

      <clipPath id="make-me-a-hanzi-clip-15">
      <path d="M 1588.5 319.0 Q 1542.5 220.0 1409.5 120.0 Q 1397.5 110.0 1406.5 107.0 Q 1413.5 103.0 1426.5 107.0 Q 1511.5 137.0 1595.5 241.0 Q 1605.5 256.0 1613.5 264.0 C 1668.5 325.0 1604.5 352.0 1588.5 319.0 Z" fill="lightgray"></path>
      </clipPath>
      <path clip-path="url(#make-me-a-hanzi-clip-15)" d="M 1609.5 316.0 L 1582.5 260.0 L 1539.5 208.0 L 1483.5 156.0 L 1412.5 113.0 " fill="none" id="make-me-a-hanzi-animation-15" stroke-dasharray="417 834" stroke-linecap="round"></path>

      <clipPath id="make-me-a-hanzi-clip-16">
      <path d="M 1712.5 236.0 Q 1767.5 193.0 1826.5 142.0 Q 1838.5 132.0 1850.5 131.0 Q 1859.5 132.0 1863.5 143.0 Q 1867.5 155.0 1860.5 179.0 Q 1848.5 233.0 1708.5 276.0 Q 1695.5 279.0 1690.5 277.0 Q 1686.5 273.0 1687.5 263.0 Q 1690.5 253.0 1712.5 236.0 Z" fill="lightgray"></path>
      </clipPath>
      <path clip-path="url(#make-me-a-hanzi-clip-16)" d="M 1694.5 269.0 L 1813.5 194.0 L 1832.5 175.0 L 1848.5 146.0 " fill="none" id="make-me-a-hanzi-animation-16" stroke-dasharray="329 658" stroke-linecap="round"></path>

      <clipPath id="make-me-a-hanzi-clip-17">
      <path d="M 1262.5 639.0 Q 1287.5 617.0 1315.5 591.0 Q 1331.5 576.0 1349.5 578.0 Q 1361.5 579.0 1366.5 594.0 Q 1370.5 612.0 1360.5 645.0 Q 1348.5 676.0 1255.5 693.0 Q 1237.5 697.0 1230.5 693.0 Q 1224.5 689.0 1227.5 674.0 Q 1231.5 661.0 1262.5 639.0 Z" fill="lightgray"></path>
      </clipPath>
      <path clip-path="url(#make-me-a-hanzi-clip-17)" d="M 1237.5 685.0 L 1317.5 638.0 L 1346.5 598.0 " fill="none" id="make-me-a-hanzi-animation-17" stroke-dasharray="270 540" stroke-linecap="round"></path>

      <clipPath id="make-me-a-hanzi-clip-18">
      <path d="M 1324.5 113.0 Q 1337.5 123.0 1342.5 139.0 Q 1354.5 178.0 1310.5 243.0 Q 1279.5 300.0 1344.5 380.0 Q 1347.5 386.0 1353.5 391.0 Q 1374.5 410.0 1354.5 425.0 Q 1335.5 441.0 1299.5 455.0 Q 1277.5 467.0 1259.5 449.0 Q 1229.5 428.0 1191.5 414.0 Q 1139.5 393.0 1122.5 396.0 Q 1115.5 396.0 1113.5 391.0 Q 1112.5 387.0 1119.5 382.0 Q 1156.5 364.0 1249.5 396.0 Q 1259.5 399.0 1269.5 386.0 Q 1290.5 367.0 1271.5 338.0 Q 1226.5 290.0 1277.5 218.0 Q 1302.5 175.0 1303.5 146.0 Q 1304.5 127.0 1300.5 116.0 C 1295.5 87.0 1303.5 91.0 1324.5 113.0 Z" fill="lightgray"></path>
      </clipPath>
      <path clip-path="url(#make-me-a-hanzi-clip-18)" d="M 1120.5 389.0 L 1145.5 386.0 L 1183.5 394.0 L 1268.5 422.0 L 1284.5 422.0 L 1309.5 404.0 L 1299.5 346.0 L 1283.5 319.0 L 1275.5 290.0 L 1281.5 254.0 L 1320.5 178.0 L 1324.5 149.0 L 1319.5 129.0 L 1307.5 121.0 " fill="none" id="make-me-a-hanzi-animation-18" stroke-dasharray="635 1270" stroke-linecap="round"></path>

      <clipPath id="make-me-a-hanzi-clip-19">
      <path d="M 1300.5 116.0 Q 1252.5 120.0 1206.5 104.0 Q 1172.5 91.0 1121.5 87.0 Q 1114.5 87.0 1111.5 79.0 Q 1108.5 72.0 1117.5 62.0 Q 1133.5 43.0 1158.5 32.0 Q 1170.5 25.0 1188.5 40.0 Q 1254.5 91.0 1322.5 74.0 Q 1386.5 58.0 1515.5 -4.0 Q 1737.5 -115.0 1822.5 -91.0 Q 1885.5 -72.0 1939.5 -35.0 Q 1963.5 -20.0 1939.5 -20.0 Q 1702.5 -20.0 1524.5 43.0 Q 1464.5 64.0 1395.5 93.0 Q 1359.5 109.0 1324.5 113.0 L 1300.5 116.0 Z" fill="lightgray"></path>
      </clipPath>
      <path clip-path="url(#make-me-a-hanzi-clip-19)" d="M 1122.5 75.0 L 1166.5 62.0 L 1220.5 86.0 L 1262.5 97.0 L 1328.5 93.0 L 1380.5 78.0 L 1600.5 -12.0 L 1690.5 -39.0 L 1769.5 -53.0 L 1831.5 -52.0 L 1930.5 -27.0 " fill="none" id="make-me-a-hanzi-animation-19" stroke-dasharray="973 1946" stroke-linecap="round"></path>

</g>
</svg>
